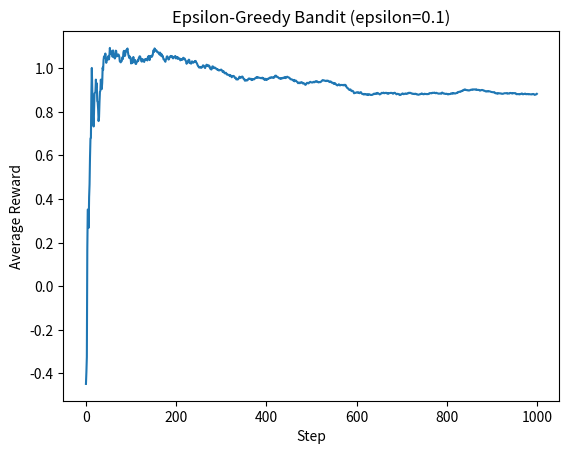

This chart was generated by the following Python code:
import random
import matplotlib.pyplot as plt

class Bandit:
    def __init__(self,k=4, epsilon=0.1):
        self.k = k
        self.epsilon = epsilon 
        self.Q = [0.0 for _ in range(k)]
        self.N = [0 for _ in range(k)]

    def act(self):
        if random.random() < self.epsilon:
            action = random.randrange(self.k)
        else:
            action = self.Q.index(max(self.Q))
        return action 
    
    def update(self, action, reward):
        self.N[action] += 1
        self.Q[action] += (reward - self.Q[action]) / self.N[action]

k=4
true_means = [random.randrange(2) for _ in range(k)]
true_sigma = 1
def get_reward(action):
    mu = true_means[action]
    reward = random.gauss(mu, true_sigma)
    return reward

bandit = Bandit(k=4, epsilon=0.1)

rewards = []
avg_rewards = []
total = 0.0
steps = 1000

for t in range(steps):
    a = bandit.act()
    r = get_reward(a)
    bandit.update(a, r)

    rewards.append(r)
    total += r
    avg_rewards.append(total / (t + 1))

plt.plot(avg_rewards)
plt.xlabel("Step")
plt.ylabel("Average Reward")
plt.title("Epsilon-Greedy Bandit (epsilon=0.1)")
plt.show()
